Run: headless pygame with SDL's dummy video driver; simulated clock (each Clock.tick advances the game by its frame time, no real sleeping); random seed 0; keys injected as events and as key.get_pressed() state; no mouse input.
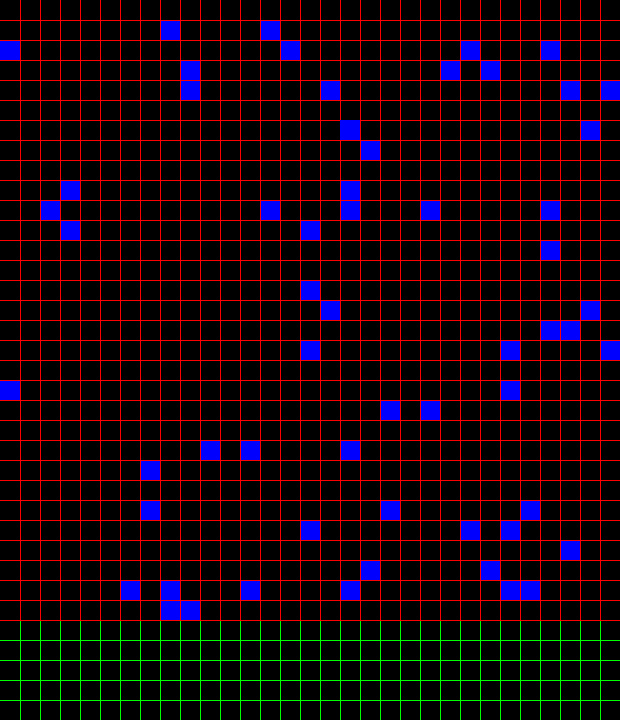
Frame 1 of 4 · flips 1–60 · no input
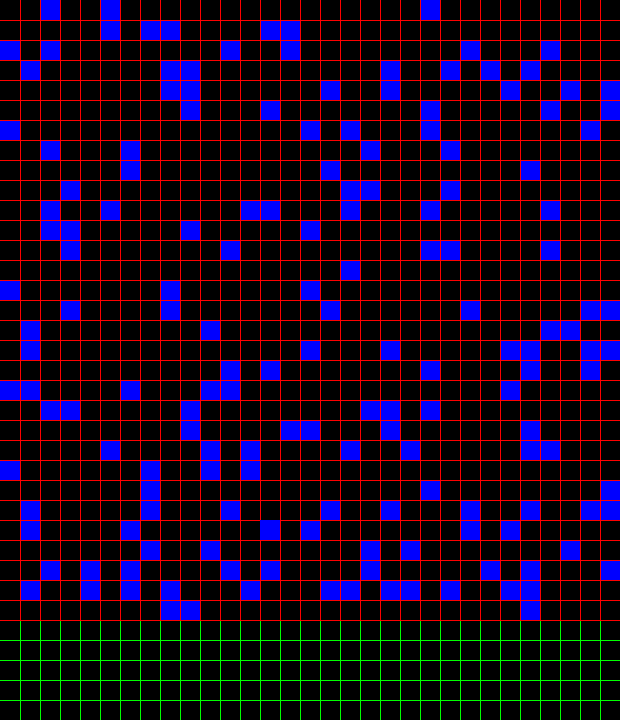
Frame 2 of 4 · flips 61–180 · tapped SPACE, RETURN · held RIGHT (→), D
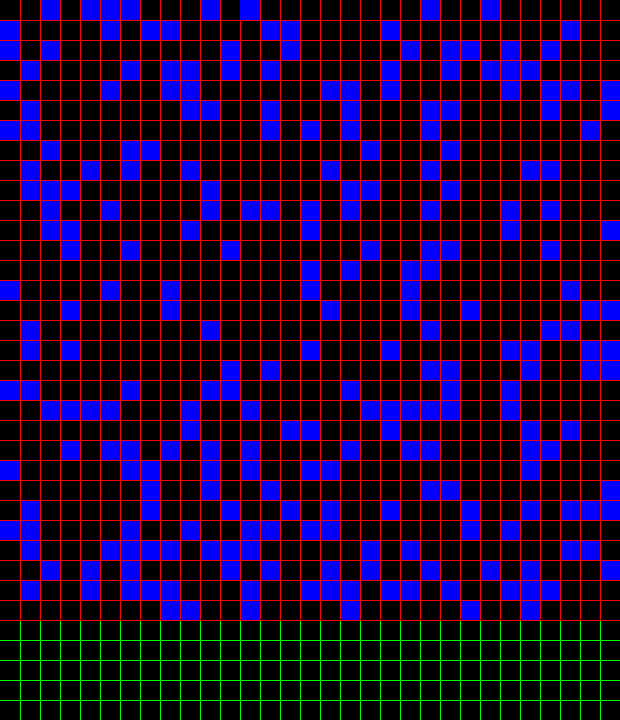
Frame 3 of 4 · flips 181–300 · held DOWN (↓), S
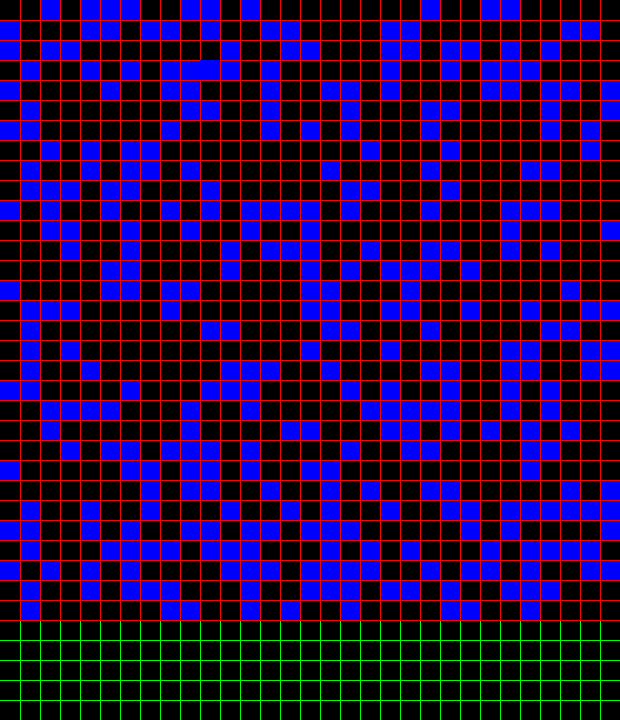
Frame 4 of 4 · flips 301–420 · held LEFT (←), A, UP (↑), W

The pygame program that drew these frames:

import pygame
import sys
import random
pygame.init()
display = pygame.display.set_mode((620, 720))
background = pygame.Surface((620, 720))
background.fill((0, 0, 0))
while True:
    for event in pygame.event.get():
        if event.type == pygame.QUIT:
            pygame.quit()
            sys.exit()
    for i in range(1, 32):
        pygame.draw.line(display, pygame.Color((255, 0, 0)), (0,(i*20)),(620,(i*20)), width = 1)
        pygame.draw.line(display, pygame.Color((255, 0, 0)), ((i*20),0),((i*20),620), width = 1)

        pygame.draw.line(display, pygame.Color((0, 255, 0)), (0, ((i+31) * 20)), (620, ((i+31) * 20)), width=1)
        pygame.draw.line(display, pygame.Color((0, 255, 0)), ((i*20),620),((i*20),720), width = 1)

    x = random.randint(1,31)
    y = random.randint(1,31)
    pygame.draw.rect(display, pygame.Color((0,0,255)), [((x-1)*20), ((y-1)*20), 20, 20])

    pygame.display.update()
pygame.quit()
sys.exit()
